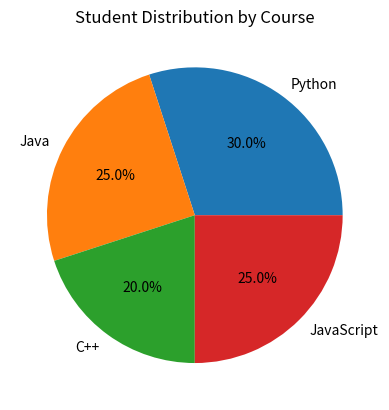
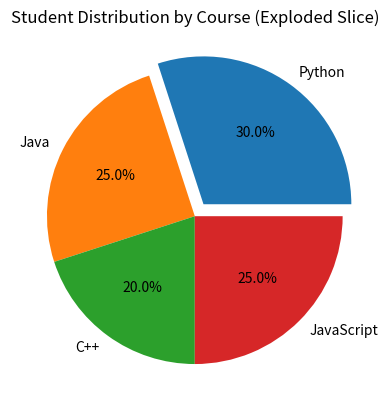

Generate these figures, in order, with matplotlib:
#pie chart
import matplotlib.pyplot as pyplot
courses=["Python","Java","C++","JavaScript"]
students=[30,25,20,25]
pyplot.pie(students, labels=courses, autopct='%1.1f%%')
pyplot.title("Student Distribution by Course")
pyplot.show()

#explode a slice
pyplot.pie(students, labels=courses, autopct='%1.1f%%', explode=(0.1,0,0,0))
pyplot.title("Student Distribution by Course (Exploded Slice)")
pyplot.show()
